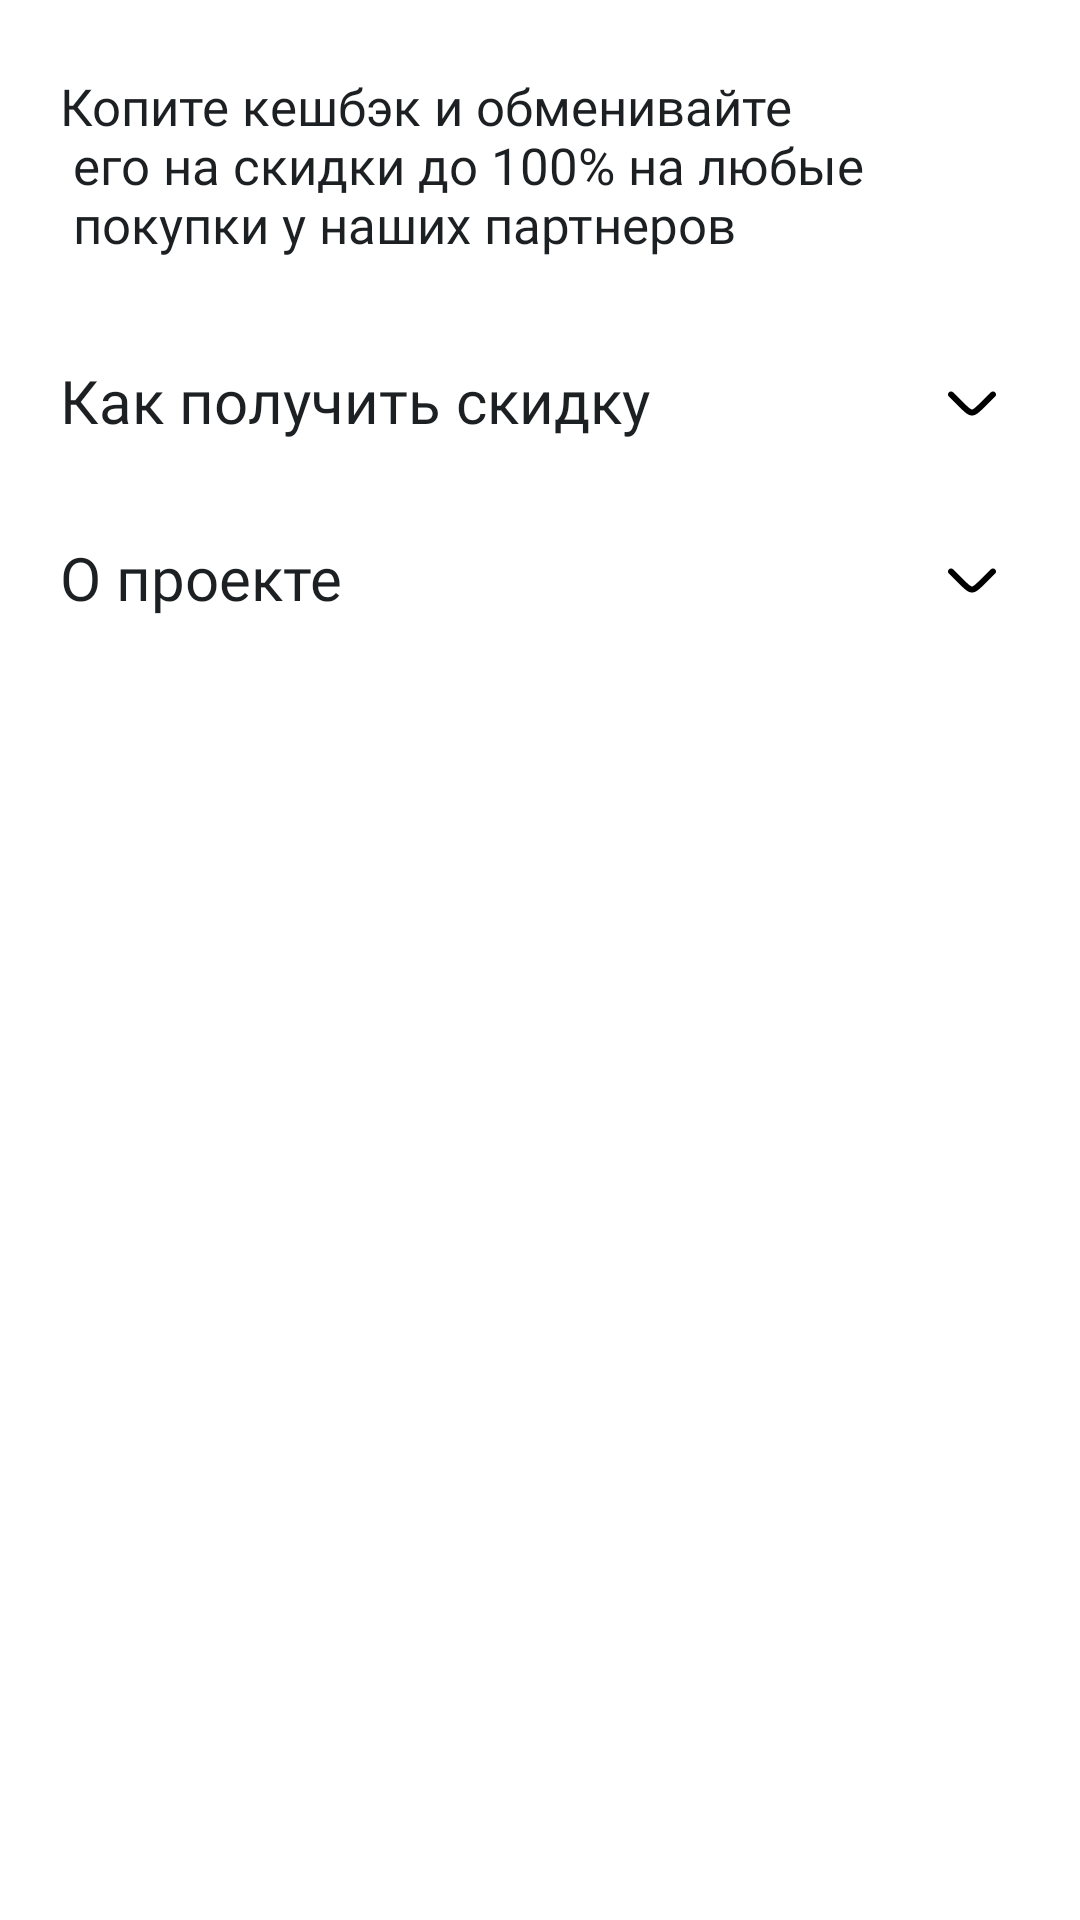

This screen was rendered from an Android layout file. Write that file and the resources it references.
<!-- AndroidManifest.xml: application theme Theme.MyApplication -->
<!-- res/layout/layout_discount_info.xml -->
<?xml version="1.0" encoding="utf-8"?>
<LinearLayout xmlns:android="http://schemas.android.com/apk/res/android"
    xmlns:app="http://schemas.android.com/apk/res-auto"
    xmlns:tools="http://schemas.android.com/tools"
    android:id="@+id/parentLayout"
    android:layout_width="match_parent"
    android:layout_height="match_parent"
    android:background="@drawable/background_discount_info"
    android:orientation="vertical">

    <androidx.appcompat.widget.AppCompatTextView
        android:id="@+id/textViewInfo"
        android:layout_width="match_parent"
        android:layout_height="wrap_content"
        android:layout_marginHorizontal="20dp"
        android:layout_marginTop="24dp"
        android:layout_marginBottom="34dp"
        android:fontFamily="@font/mts_sans_regular"
        android:text="@string/info_text"
        android:textColor="#1D2023"
        android:textSize="17sp"
        tools:text="@string/info_text" />

    <androidx.appcompat.widget.AppCompatTextView
        android:id="@+id/textViewHowGetDiscount"
        android:layout_width="match_parent"
        android:layout_height="wrap_content"
        android:drawableEnd="@drawable/ic_box"
        android:fontFamily="@font/mts_sans_medium"
        android:paddingStart="20dp"
        android:paddingEnd="24dp"
        android:paddingRight="24dp"
        android:text="Как получить скидку"
        android:textColor="#1D2023"
        android:textSize="20sp"
        app:layout_constraintStart_toStartOf="parent"
        app:layout_constraintTop_toBottomOf="@id/textViewInfo"
        tools:text="Как получить скидку" />


    <LinearLayout
        android:id="@+id/hidden"
        android:layout_width="match_parent"
        android:layout_height="wrap_content"
        android:layout_marginTop="34dp"
        android:orientation="vertical"
        android:visibility="gone"
        app:layout_constraintEnd_toEndOf="parent"
        app:layout_constraintStart_toStartOf="parent"
        app:layout_constraintTop_toBottomOf="@+id/fixed_layout"
        tools:visibility="visible">

        <LinearLayout
            android:layout_width="match_parent"
            android:layout_height="wrap_content"
            android:orientation="horizontal"
            >
            <androidx.appcompat.widget.AppCompatTextView
                android:id="@+id/imageViewNumber1"
                android:layout_width="20dp"
                android:layout_height="20dp"
                android:layout_marginStart="40dp"
                android:text="1"
                android:textSize="14dp"
                android:fontFamily="@font/mts_sans_bold"
                android:gravity="center"
                android:textColor="#000000"
                android:background="@drawable/number_circle_background"
                app:layout_constraintStart_toStartOf="parent"
                app:layout_constraintTop_toTopOf="parent" />

            <androidx.appcompat.widget.AppCompatTextView
                android:id="@+id/textViewNumber1"
                android:layout_width="wrap_content"
                android:layout_height="wrap_content"
                android:layout_marginStart="12dp"
                android:fontFamily="@font/mts_sans_regular"
                android:text="Выберите партнёра на карте"
                android:textColor="#000000"
                android:textSize="17sp"
                app:layout_constraintStart_toEndOf="@id/imageViewNumber1"
                app:layout_constraintTop_toTopOf="parent"
                tools:text="Выберите партнёра на карте" />
        </LinearLayout>


        <LinearLayout
            android:layout_width="match_parent"
            android:layout_height="wrap_content"
            android:orientation="horizontal"
            android:layout_marginTop="26dp"
            >
            <androidx.appcompat.widget.AppCompatTextView
                android:id="@+id/imageViewNumber2"
                android:layout_width="20dp"
                android:layout_height="20dp"
                android:layout_marginStart="40dp"
                android:text="2"
                android:textSize="14dp"
                android:fontFamily="@font/mts_sans_bold"
                android:gravity="center"
                android:textColor="#000000"
                android:background="@drawable/number_circle_background"
                app:layout_constraintStart_toStartOf="parent"
                app:layout_constraintTop_toTopOf="parent" />

            <androidx.appcompat.widget.AppCompatTextView
                android:id="@+id/textViewNumber2"
                android:layout_width="wrap_content"
                android:layout_height="wrap_content"
                android:layout_marginStart="12dp"
                android:fontFamily="@font/mts_sans_regular"
                android:text="Закажите промокод"
                android:textColor="#000000"
                android:textSize="17sp"
                app:layout_constraintStart_toEndOf="@id/imageViewNumber2"
                app:layout_constraintTop_toBottomOf="@id/textViewNumber1"
                tools:text="Закажите промокод" />
        </LinearLayout>


        <LinearLayout
            android:layout_width="match_parent"
            android:layout_height="wrap_content"
            android:orientation="horizontal"
            android:layout_marginTop="26dp"
            >

            <androidx.appcompat.widget.AppCompatTextView
                android:id="@+id/imageViewNumber3"
                android:layout_width="20dp"
                android:layout_height="20dp"
                android:layout_marginStart="40dp"
                android:text="3"
                android:textSize="14dp"
                android:fontFamily="@font/mts_sans_bold"
                android:gravity="center"
                android:textColor="#000000"
                android:background="@drawable/number_circle_background"
                app:layout_constraintStart_toStartOf="parent"
                app:layout_constraintTop_toTopOf="parent" />

            <androidx.appcompat.widget.AppCompatTextView
                android:id="@+id/textViewNumber3"
                android:layout_width="wrap_content"
                android:layout_height="wrap_content"
                android:layout_marginStart="12dp"

                android:fontFamily="@font/mts_sans_regular"
                android:text="Покажите его на кассе"
                android:textColor="#000000"
                android:textSize="17sp"
                app:layout_constraintStart_toEndOf="@id/imageViewNumber2"
                app:layout_constraintTop_toBottomOf="@id/textViewNumber2"
                tools:text="Покажите его на кассе" />

        </LinearLayout>

    </LinearLayout>

    <LinearLayout
        android:id="@+id/fixed_layout2"
        android:layout_width="match_parent"
        android:layout_height="wrap_content"
        android:layout_marginTop="32dp"
        android:orientation="vertical"
        >

        <androidx.appcompat.widget.AppCompatTextView
            android:id="@+id/textViewProject"
            android:layout_width="match_parent"
            android:layout_height="wrap_content"
            android:drawableEnd="@drawable/ic_box"
            android:fontFamily="@font/mts_sans_medium"
            android:paddingStart="20dp"
            android:paddingEnd="24dp"
            android:paddingRight="24dp"
            android:text="О проекте"
            android:textColor="#1D2023"
            android:textSize="20sp"
            app:layout_constraintStart_toStartOf="parent"
            app:layout_constraintTop_toBottomOf="@id/textViewInfo"
            tools:text="О проекте" />

    </LinearLayout>

    <LinearLayout
        android:id="@+id/hidden2"
        android:layout_width="match_parent"
        android:layout_height="wrap_content"
        android:layout_marginTop="8dp"
        android:visibility="gone"
        tools:visibility="visible"
        android:orientation="vertical"
        app:layout_constraintEnd_toEndOf="parent"
        app:layout_constraintStart_toStartOf="parent"
        app:layout_constraintTop_toBottomOf="@id/fixed_layout2">

        <androidx.appcompat.widget.AppCompatTextView
            android:id="@+id/textViewMTS"
            android:layout_height="wrap_content"
            android:layout_width="match_parent"
            android:layout_marginHorizontal="20dp"
            android:fontFamily="@font/mts_sans_regular"
            android:gravity="top"
            android:text="@string/mts_znaem_lichno"
            android:textColor="#1D2023"
            android:textSize="17sp"
            android:layout_marginBottom="40dp"
            tools:text="@string/mts_znaem_lichno" />

    </LinearLayout>

</LinearLayout>
<!-- resources referenced by this layout -->
<resources>
  <!-- drawable ic_box (drawable) -->
  <vector xmlns:android="http://schemas.android.com/apk/res/android"
      android:width="24dp"
      android:height="25dp"
      android:viewportWidth="24"
      android:viewportHeight="25">
      <path
          android:pathData="M5.0125,9.5C4.1123,9.5 3.6614,10.5766 4.298,11.2062C4.298,11.2062 4.298,11.2062 4.298,11.2062L7.4273,14.3016C9.5829,16.4339 10.6607,17.5 12,17.5C13.3393,17.5 14.4171,16.4339 16.5727,14.3016L19.702,11.2062C20.3386,10.5766 19.8877,9.5 18.9875,9.5C18.7196,9.5 18.4625,9.6053 18.2731,9.7927L15.1437,12.8882C14.0255,13.9942 13.3276,14.6786 12.7544,15.1112C12.2371,15.5016 12.0565,15.5012 12.0028,15.501L12,15.501L11.9973,15.501C11.9435,15.5012 11.7629,15.5016 11.2456,15.1112C10.6724,14.6786 9.9745,13.9942 8.8563,12.8882L5.727,9.7927C5.727,9.7927 5.727,9.7927 5.727,9.7927C5.5374,9.6053 5.2804,9.5 5.0125,9.5Z"
          android:fillColor="#000000"/>
  </vector>
  <!-- drawable number_circle_background (drawable) -->
  <?xml version="1.0" encoding="utf-8"?>
  <shape xmlns:android="http://schemas.android.com/apk/res/android"
      android:shape="oval"
      >
      <size android:height="20dp"
          android:width="20dp">
      </size>
  
      <solid android:color="#F2F3F7"/>
  
  </shape>
  <string name="info_text">Копите кешбэк и обменивайте \n его на скидки до 100% на любые \n покупки у наших партнеров</string>
  <string name="mts_znaem_lichno">МТС Знаем лично — проект поддержки  малого предпринимательства. Хотим,  чтобы маленьких бизнесов было  больше и они чувствовали себя лучше.
  Партнеры проекта «МТС Знаем лично»  могут стать вашими любимыми  местами для ежедневных покупок и  отдыха.</string>
</resources>
